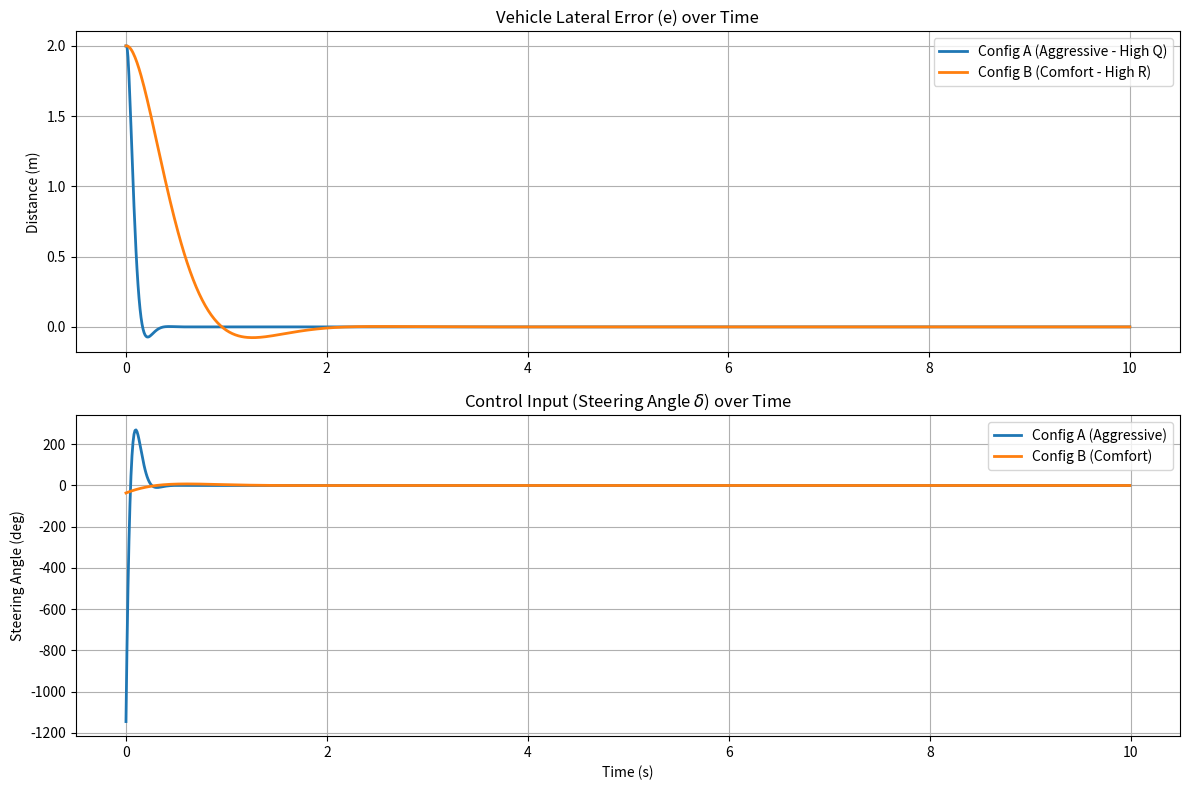

Python code for this plot:
import numpy as np
import matplotlib.pyplot as plt
from scipy.linalg import solve_continuous_are

def solve_lqr(A, B, Q, R):
    """
    求解连续时间代数黎卡提方程 (CARE) 并计算反馈增益矩阵 K。
    系统方程: dx/dt = Ax + Bu
    代价函数: J = Integral(x^T Q x + u^T R u) dt
    控制律: u = -Kx
    
    K = R^-1 * B^T * P
    其中 P 是 CARE 的解: A^T P + P A - P B R^-1 B^T P + Q = 0
    """
    P = solve_continuous_are(A, B, Q, R)
    K = np.linalg.inv(R) @ B.T @ P
    return K

def simulate(A, B, K, x0, t_span, dt):
    """
    进行系统仿真。
    """
    steps = int(t_span / dt)
    x = np.array(x0, dtype=float)
    x_history = [x.copy()]
    u_history = []
    
    for _ in range(steps):
        # 计算控制输入 u = -Kx
        u = -K @ x
        u_history.append(u[0])
        
        # 简单的欧拉积分更新状态: x_dot = Ax + Bu
        x_dot = A @ x + B @ u
        x = x + x_dot * dt
        x_history.append(x.copy())
        
    return np.array(x_history), np.array(u_history)

# --- 系统参数 ---
v = 10.0  # 车速 (m/s)
L = 2.5   # 轴距 (m)

# 状态向量 x = [e, theta]^T (偏离距离, 偏离角度)
# 系统矩阵 A = [[0, v], [0, 0]]
# 输入矩阵 B = [[0], [v/L]]
A = np.array([[0, v],
              [0, 0]])
B = np.array([[0],
              [v/L]])

# 仿真参数
x0 = [2.0, 0.0]  # 初始状态: 偏离 2 米，偏离角为 0
t_span = 10.0    # 仿真时长 10s
dt = 0.01        # 步长 10ms
time = np.arange(0, t_span + dt, dt)

# --- 配置 A: 激进型 (Aggressive) ---
# 更加关注减小状态误差，Q 权重较大
Q_a = np.diag([10.0, 1.0])  # 惩罚距离误差权重 10.0, 角度误差 1.0
R_a = np.array([[0.1]])      # 较小的控制惩罚
K_a = solve_lqr(A, B, Q_a, R_a)

# --- 配置 B: 舒适型 (Comfort) ---
# 更加关注驾驶平滑性，R 权重较大
Q_b = np.diag([1.0, 1.0])   # 较小的状态误差惩罚
R_b = np.array([[10.0]])    # 较大的控制惩罚，限制转向角度变化
K_b = solve_lqr(A, B, Q_b, R_b)

# --- 运行仿真 ---
hist_a, u_a = simulate(A, B, K_a, x0, t_span, dt)
hist_b, u_b = simulate(A, B, K_b, x0, t_span, dt)

# --- 可视化 ---
plt.figure(figsize=(12, 8))

# 子图 1: 偏离距离对比
plt.subplot(2, 1, 1)
plt.plot(time, hist_a[:, 0], label='Config A (Aggressive - High Q)', linewidth=2)
plt.plot(time, hist_b[:, 0], label='Config B (Comfort - High R)', linewidth=2)
plt.title('Vehicle Lateral Error (e) over Time')
plt.ylabel('Distance (m)')
plt.grid(True)
plt.legend()

# 子图 2: 控制输入 (转向角) 对比
plt.subplot(2, 1, 2)
plt.plot(time[:-1], np.degrees(u_a), label='Config A (Aggressive)', linewidth=2)
plt.plot(time[:-1], np.degrees(u_b), label='Config B (Comfort)', linewidth=2)
plt.title('Control Input (Steering Angle $\delta$) over Time')
plt.ylabel('Steering Angle (deg)')
plt.xlabel('Time (s)')
plt.grid(True)
plt.legend()

plt.tight_layout()
plt.savefig('lqr_comparison.png')  # 保存结果为图片
plt.show()

print("\n--- LQR 增益矩阵 K 计算结果 ---")
print(f"激进型 (Config A) K: {K_a.flatten()}")
print(f"舒适型 (Config B) K: {K_b.flatten()}")
print("\n仿真完成，结果已保存至 'lqr_comparison.png'。")
